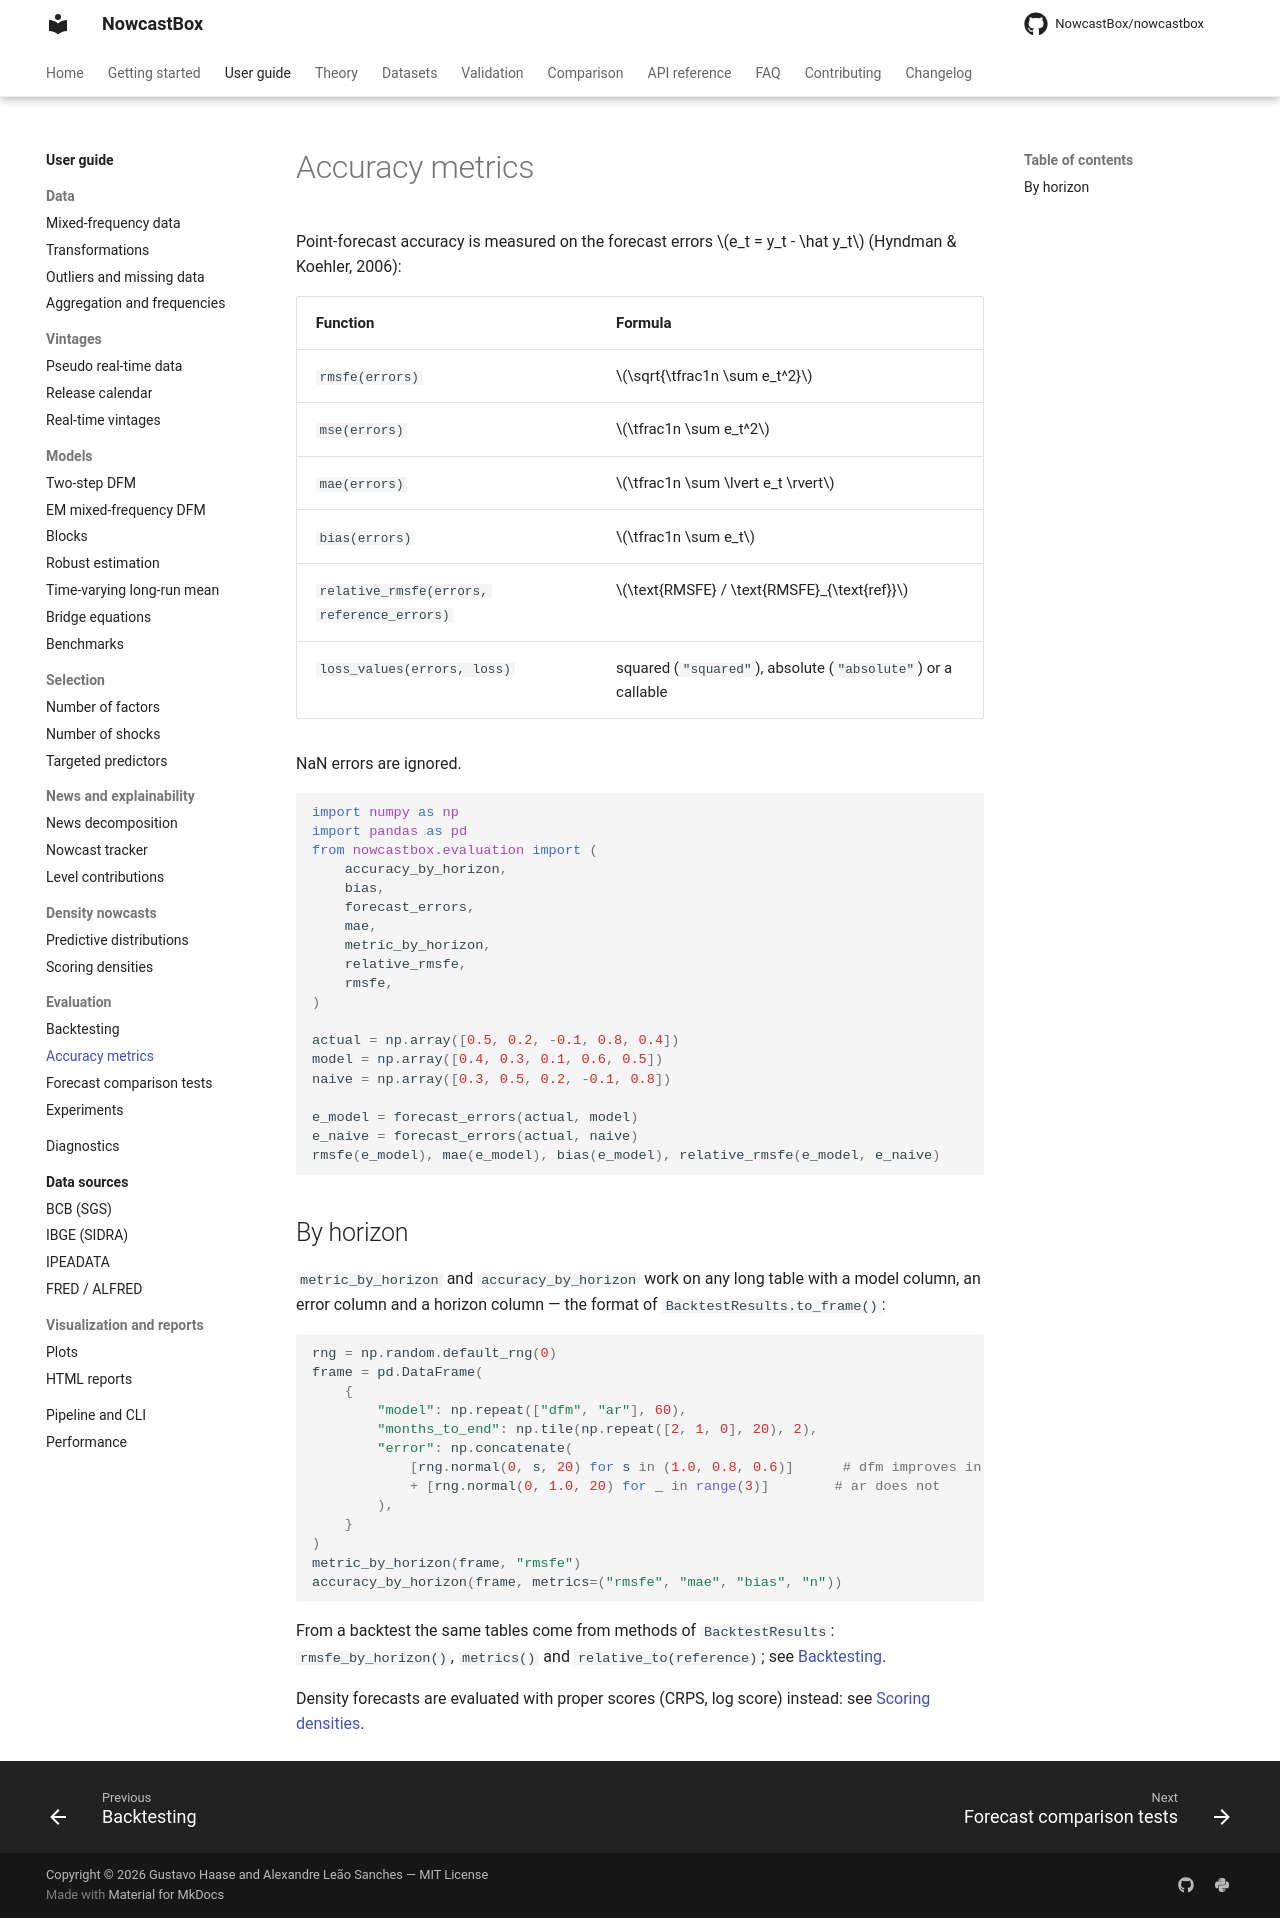

repository: NowcastBox/nowcastbox · page: user-guide/evaluation/metrics/index.html · generator: mkdocs

# Accuracy metrics

Point-forecast accuracy is measured on the forecast errors $e_t = y_t - \hat y_t$
(Hyndman & Koehler, 2006):

| Function | Formula |
|---|---|
| `rmsfe(errors)` | $\sqrt{\tfrac1n \sum e_t^2}$ |
| `mse(errors)` | $\tfrac1n \sum e_t^2$ |
| `mae(errors)` | $\tfrac1n \sum \lvert e_t \rvert$ |
| `bias(errors)` | $\tfrac1n \sum e_t$ |
| `relative_rmsfe(errors, reference_errors)` | $\text{RMSFE} / \text{RMSFE}_{\text{ref}}$ |
| `loss_values(errors, loss)` | squared (`"squared"`), absolute (`"absolute"`) or a callable |

NaN errors are ignored.

```python
import numpy as np
import pandas as pd
from nowcastbox.evaluation import (
    accuracy_by_horizon,
    bias,
    forecast_errors,
    mae,
    metric_by_horizon,
    relative_rmsfe,
    rmsfe,
)

actual = np.array([0.5, 0.2, -0.1, 0.8, 0.4])
model = np.array([0.4, 0.3, 0.1, 0.6, 0.5])
naive = np.array([0.3, 0.5, 0.2, -0.1, 0.8])

e_model = forecast_errors(actual, model)
e_naive = forecast_errors(actual, naive)
rmsfe(e_model), mae(e_model), bias(e_model), relative_rmsfe(e_model, e_naive)
```

## By horizon

`metric_by_horizon` and `accuracy_by_horizon` work on any long table with a model
column, an error column and a horizon column — the format of
`BacktestResults.to_frame()`:

```python
rng = np.random.default_rng(0)
frame = pd.DataFrame(
    {
        "model": np.repeat(["dfm", "ar"], 60),
        "months_to_end": np.tile(np.repeat([2, 1, 0], 20), 2),
        "error": np.concatenate(
            [rng.normal(0, s, 20) for s in (1.0, 0.8, 0.6)]      # dfm improves in the quarter
            + [rng.normal(0, 1.0, 20) for _ in range(3)]        # ar does not
        ),
    }
)
metric_by_horizon(frame, "rmsfe")
accuracy_by_horizon(frame, metrics=("rmsfe", "mae", "bias", "n"))
```

From a backtest the same tables come from methods of `BacktestResults`:
`rmsfe_by_horizon()`, `metrics()` and `relative_to(reference)`; see
[Backtesting](backtesting.md).

Density forecasts are evaluated with proper scores (CRPS, log score) instead: see
[Scoring densities](../density/scoring.md).
